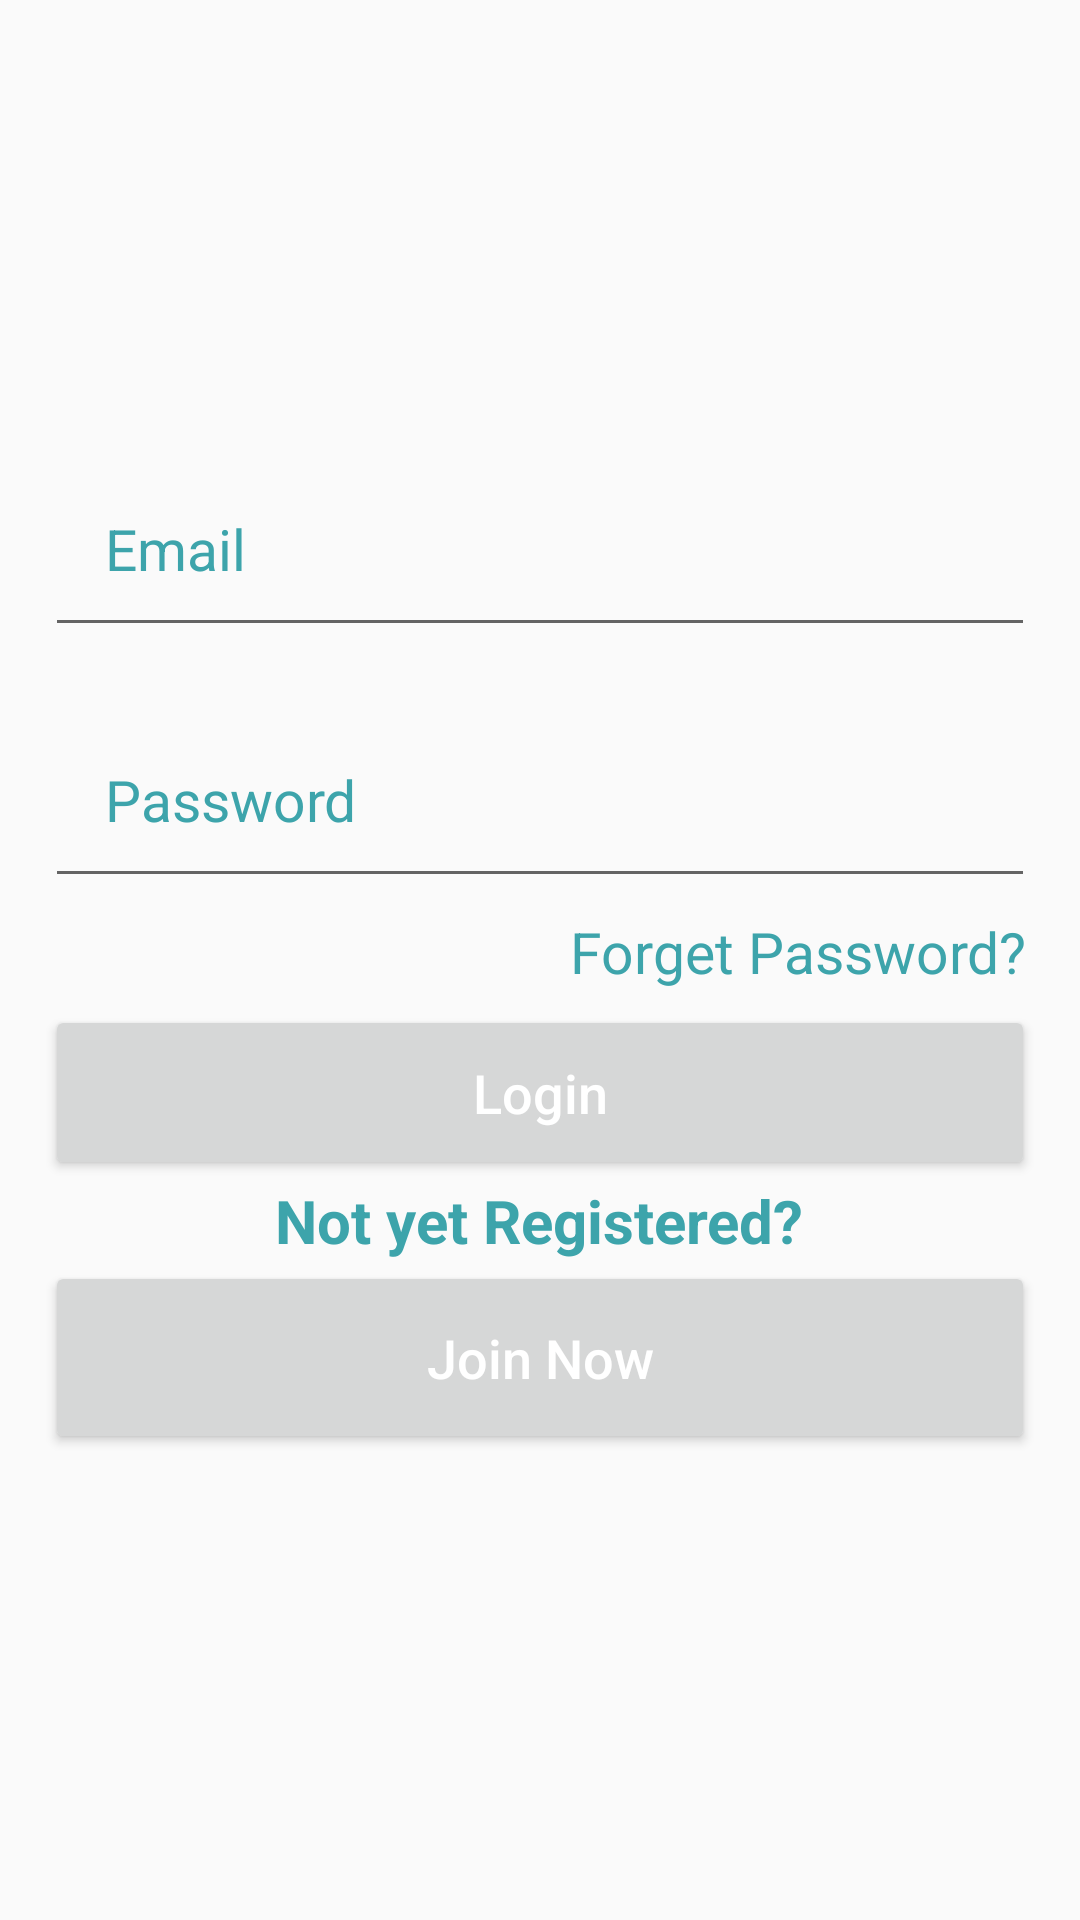

Reconstruct the res/layout file that produces this screen, plus the resources it refers to.
<!-- AndroidManifest.xml: application theme AppTheme -->
<!-- res/layout/activity_login.xml -->
<?xml version="1.0" encoding="utf-8"?>
<RelativeLayout xmlns:android="http://schemas.android.com/apk/res/android"
    xmlns:app="http://schemas.android.com/apk/res-auto"
    xmlns:tools="http://schemas.android.com/tools"
    android:layout_width="match_parent"
    android:layout_height="match_parent"
    tools:context=".Login">

    <EditText
        android:id="@+id/login_email_input"
        android:layout_width="match_parent"
        android:layout_height="wrap_content"
        android:layout_marginLeft="15dp"
        android:layout_marginTop="150dp"
        android:layout_marginRight="15dp"
        android:hint="Email"
        android:inputType="textEmailAddress"
        android:padding="20dp"
        android:textColor="@color/colorPrimaryDark"
        android:textColorHint="@color/colorPrimaryDark"
        android:textSize="19sp" />

    <EditText
        android:id="@+id/login_password_input"
        android:layout_width="match_parent"
        android:layout_height="wrap_content"
        android:layout_below="@+id/login_email_input"
        android:layout_marginLeft="15dp"
        android:layout_marginTop="18dp"
        android:layout_marginRight="15dp"
        android:hint="Password"
        android:inputType="textPassword"
        android:padding="20dp"
        android:textColor="@color/colorPrimaryDark"
        android:textColorHint="@color/colorPrimaryDark"
        android:textSize="19sp" />


    <LinearLayout
        android:layout_height="wrap_content"
        android:layout_width="match_parent"
        android:layout_marginTop="5dp"
        android:id="@+id/linear_layout_1"
        android:layout_below="@+id/login_password_input"
        android:orientation="horizontal">



        <TextView
            android:layout_height="wrap_content"
            android:layout_width="wrap_content"
            android:id="@+id/forget_password_link"
            android:textSize="19sp"
            android:textColor="@color/colorPrimaryDark"
            android:layout_marginLeft="190dp"
            android:text="Forget Password?"
            android:clickable="true"
            android:focusable="true"
            android:onClick="clicker"/>

    </LinearLayout>

    <Button
        android:layout_height="wrap_content"
        android:layout_width="match_parent"
        android:layout_marginTop="5dp"
        android:id="@+id/login_btn"
        android:textSize="18sp"
        android:textColor="@android:color/white"
        android:layout_marginRight="15dp"
        android:layout_marginLeft="15dp"
        android:padding="17dp"
        android:layout_below="@+id/linear_layout_1"
        android:text="Login"
        android:textAllCaps="false"/>

    <TextView
        android:layout_height="wrap_content"
        android:layout_width="wrap_content"
        android:id="@+id/or"
        android:textSize="20sp"
        android:textColor="@color/colorPrimaryDark"
        android:layout_marginLeft="80dp"
        android:layout_below="@+id/login_btn"
        android:text="Not yet Registered?"
        android:layout_centerHorizontal="true"
        android:textStyle="bold"/>

    <Button
        android:layout_height="wrap_content"
        android:layout_width="match_parent"
        android:id="@+id/join_now_btn"
        android:textSize="18sp"
        android:textColor="@android:color/white"
        android:text="Join Now"
        android:textAllCaps="false"
        android:padding="20dp"
        android:layout_marginRight="15dp"
        android:layout_marginLeft="15dp"
        android:layout_marginBottom="5dp"
        android:layout_below="@+id/or"/>

</RelativeLayout>
<!-- resources referenced by this layout -->
<resources>
  <color name="colorPrimaryDark">#3da4ab</color>
  <style name="AppTheme" parent="Theme.AppCompat.Light.DarkActionBar">
          
          <item name="colorPrimary">@color/colorPrimary</item>
          <item name="colorPrimaryDark">@color/colorPrimaryDark</item>
          <item name="colorAccent">@color/colorAccent</item>
  
      </style>
  <color name="colorPrimary">#0e9aa7</color>
  <color name="colorAccent">#FF4081</color>
</resources>
